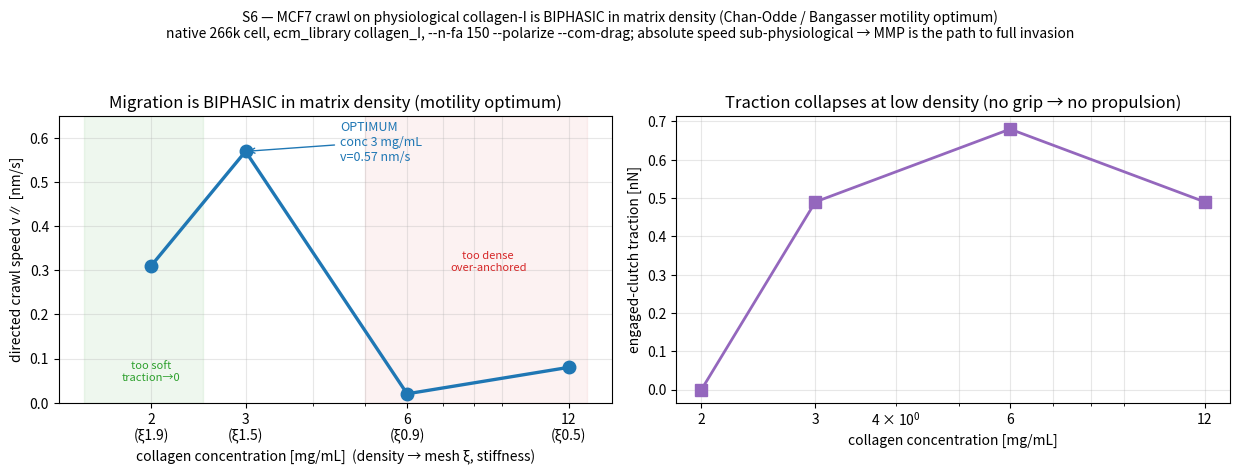

Reproduce this figure in Python. (Note: this script raises an exception after producing the figure.)
"""S6 migration biphasic capstone figure — crawl speed vs collagen concentration (Chan-Odde motility optimum).

Controlled native sweep (ecm_library collagen_I + --n-fa 150 --polarize --com-drag, 3000 steps): the cell's
directed crawl speed on the physiological collagen is BIPHASIC in matrix density, peaking at an intermediate
concentration — the molecular-clutch motility optimum (Chan & Odde 2008; Bangasser et al. 2013). Too sparse/soft
→ the clutches can't build load (traction→0) → no propulsion; too dense/stiff → the cell is over-anchored.
"""
import numpy as np
import matplotlib
matplotlib.use("Agg")
import matplotlib.pyplot as plt

# controlled native points (same setup, vary --ecm-conc): (conc mg/mL, v_crawl nm/s, traction nN, mesh ξ µm)
pts = [(2.0, 0.31, 0.00, 1.9), (3.0, 0.57, 0.49, 1.5), (6.0, 0.02, 0.68, 0.9), (12.0, 0.08, 0.49, 0.5)]
c = np.array([p[0] for p in pts]); v = np.array([p[1] for p in pts])
tr = np.array([p[2] for p in pts]); xi = np.array([p[3] for p in pts])

fig, ax = plt.subplots(1, 2, figsize=(12.5, 4.8))
ax[0].plot(c, v, "o-", color="#1f77b4", lw=2.4, ms=9)
ipk = int(np.argmax(v))
ax[0].annotate(f"OPTIMUM\nconc {c[ipk]:.0f} mg/mL\nv={v[ipk]:.2f} nm/s", (c[ipk], v[ipk]),
               xytext=(c[ipk] + 1.5, v[ipk] - 0.02), fontsize=9, color="#1f77b4",
               arrowprops=dict(arrowstyle="->", color="#1f77b4"))
ax[0].axvspan(1.5, 2.5, color="#2ca02c", alpha=0.08); ax[0].text(2.0, 0.05, "too soft\ntraction→0", ha="center", fontsize=8, color="#2ca02c")
ax[0].axvspan(5, 13, color="#d62728", alpha=0.06); ax[0].text(8.5, 0.30, "too dense\nover-anchored", ha="center", fontsize=8, color="#d62728")
ax[0].set_xscale("log"); ax[0].set_xlabel("collagen concentration [mg/mL]  (density → mesh ξ, stiffness)")
ax[0].set_ylabel("directed crawl speed v∥ [nm/s]"); ax[0].set_ylim(0, 0.65)
ax[0].set_title("Migration is BIPHASIC in matrix density (motility optimum)")
ax[0].grid(True, which="both", alpha=0.3)
ax[0].set_xticks(c); ax[0].set_xticklabels([f"{x:.0f}\n(ξ{y:.1f})" for x, y in zip(c, xi)])

ax[1].plot(c, tr, "s-", color="#9467bd", lw=2, ms=8)
ax[1].set_xscale("log"); ax[1].set_xlabel("collagen concentration [mg/mL]")
ax[1].set_ylabel("engaged-clutch traction [nN]")
ax[1].set_title("Traction collapses at low density (no grip → no propulsion)")
ax[1].grid(True, which="both", alpha=0.3); ax[1].set_xticks(c); ax[1].set_xticklabels([f"{x:.0f}" for x in c])

fig.suptitle("S6 — MCF7 crawl on physiological collagen-I is BIPHASIC in matrix density (Chan-Odde / Bangasser motility optimum)\n"
             "native 266k cell, ecm_library collagen_I, --n-fa 150 --polarize --com-drag; absolute speed sub-physiological → MMP is the path to full invasion",
             fontsize=10)
fig.tight_layout(rect=[0, 0, 1, 0.93])
out = "aleph/outputs/ff/figs/ff_ecm_migration_biphasic.png"
fig.savefig(out, dpi=130); print(f"wrote {out}")
